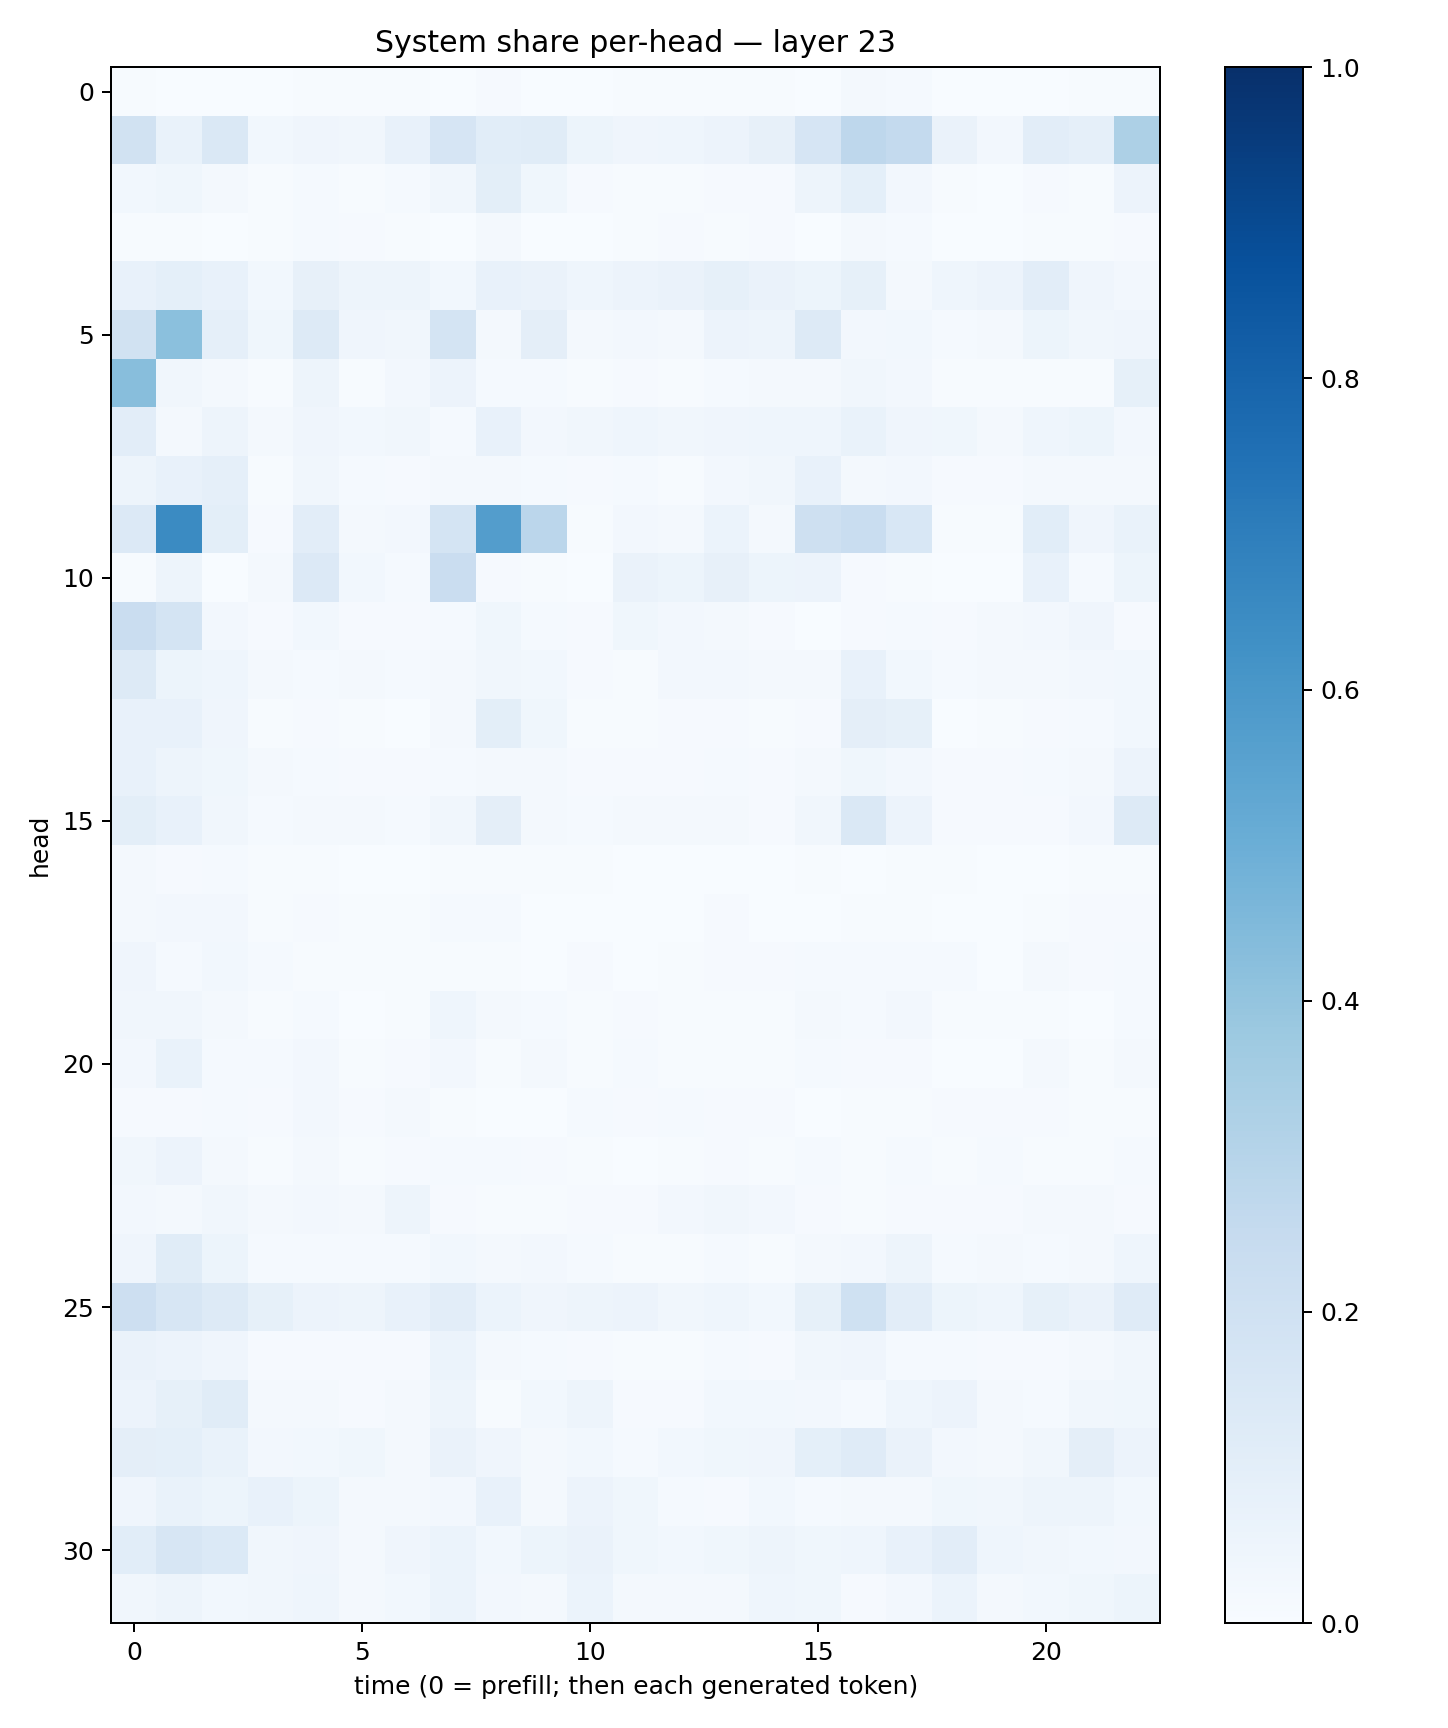

The table this chart was drawn from, first rows:
0.006946622, 0.0036907906, 0.0018490929, 0.0022481307, 0.0047555217, 0.0051285587, 0.004025341, 0.00089776027, 0.009275954, 0.0032243233, 0.0011562613, 0.004422394, 0.0069548143, 0.007367448, 0.0055747423, 0.0034379219, 0.021742122, 0.013141522, 0.0021566928, 0.0015232088, 0.0037052997, 0.004324902, 0.0044025965
0.1952, 0.06717, 0.1441, 0.0283, 0.04169, 0.03389, 0.07077, 0.1655, 0.1088, 0.1149, 0.0513, 0.03999, 0.04469, 0.05589, 0.08099, 0.1643, 0.2768, 0.2568, 0.06438, 0.02576, 0.1047, 0.08885, 0.3253
0.02933, 0.03693, 0.021, 0.006734, 0.01286, 0.00409, 0.01203, 0.03227, 0.09943, 0.03871, 0.009634, 0.004235, 0.005599, 0.01123, 0.01161, 0.04705, 0.09243, 0.02707, 0.006713, 0.002049, 0.008744, 0.005266, 0.05568
0.004905, 0.004483, 0.001931, 0.006651, 0.01434, 0.008343, 0.005958, 0.0005257, 0.02047, 0.001241, 0.002828, 0.005425, 0.008426, 0.005802, 0.01137, 0.003397, 0.02047, 0.01309, 0.00298, 0.00101, 0.006334, 0.007647, 0.009039
0.07204, 0.09109, 0.07556, 0.03016, 0.07978, 0.04981, 0.0501, 0.0311, 0.07479, 0.06476, 0.04679, 0.05679, 0.06472, 0.08304, 0.06309, 0.05081, 0.08536, 0.01617, 0.04444, 0.05788, 0.1036, 0.04167, 0.02375
0.1946, 0.421, 0.08864, 0.03734, 0.1266, 0.041, 0.03475, 0.1733, 0.02184, 0.09407, 0.01752, 0.02363, 0.01604, 0.05545, 0.04818, 0.1326, 0.02599, 0.03026, 0.01529, 0.0198, 0.05426, 0.03159, 0.04244
0.4263, 0.0348, 0.02118, 0.007411, 0.04783, 0.007586, 0.02524, 0.05634, 0.01527, 0.01496, 0.007552, 0.009925, 0.004092, 0.01435, 0.0233, 0.0163, 0.03505, 0.02689, 0.006088, 0.004875, 0.007559, 0.005529, 0.08311
0.1028, 0.02064, 0.04742, 0.02226, 0.04219, 0.02835, 0.03382, 0.01532, 0.07422, 0.02704, 0.03316, 0.04323, 0.03503, 0.04098, 0.04371, 0.04319, 0.0681, 0.04082, 0.03896, 0.01952, 0.04297, 0.0522, 0.02633
0.04953, 0.07621, 0.08843, 0.007115, 0.03348, 0.01511, 0.01076, 0.01884, 0.02152, 0.01281, 0.01116, 0.01279, 0.007092, 0.02697, 0.03145, 0.0738, 0.02256, 0.02419, 0.01134, 0.01041, 0.02153, 0.02207, 0.01975
0.1353, 0.6506, 0.1015, 0.008903, 0.1023, 0.01945, 0.02429, 0.1787, 0.5721, 0.282, 0.004541, 0.0246, 0.02242, 0.06245, 0.01969, 0.2087, 0.2305, 0.156, 0.007122, 0.007488, 0.1068, 0.0417, 0.06781
0.006648, 0.04966, 0.003689, 0.01994, 0.1333, 0.03058, 0.01297, 0.2278, 0.01098, 0.00537, 0.002197, 0.06347, 0.05456, 0.07819, 0.05263, 0.05741, 0.008212, 0.007059, 0.002013, 0.002583, 0.07176, 0.01273, 0.05116
0.2277, 0.1767, 0.02527, 0.008626, 0.0294, 0.009108, 0.009702, 0.01192, 0.03562, 0.01494, 0.008883, 0.03848, 0.0237, 0.01916, 0.01077, 0.002363, 0.01077, 0.0128, 0.01084, 0.02312, 0.0268, 0.04243, 0.01037
0.1303, 0.05278, 0.04321, 0.01818, 0.01347, 0.01624, 0.01292, 0.01808, 0.03465, 0.02762, 0.01171, 0.007643, 0.02475, 0.02627, 0.01637, 0.01672, 0.07366, 0.029, 0.01222, 0.01936, 0.0173, 0.02503, 0.03024
0.07592, 0.07387, 0.04178, 0.007418, 0.009125, 0.005606, 0.002846, 0.01611, 0.1012, 0.03589, 0.0078, 0.003969, 0.00793, 0.01019, 0.007783, 0.01101, 0.09593, 0.08418, 0.003758, 0.007217, 0.007997, 0.01227, 0.02955
0.07239, 0.04737, 0.03741, 0.01738, 0.01356, 0.01088, 0.009668, 0.01312, 0.02152, 0.01673, 0.008242, 0.008431, 0.01024, 0.01237, 0.008783, 0.01639, 0.03791, 0.02399, 0.01026, 0.01064, 0.01535, 0.01644, 0.05831
0.09933, 0.07609, 0.03365, 0.01391, 0.02264, 0.02034, 0.01264, 0.0323, 0.09427, 0.02315, 0.01245, 0.02193, 0.01849, 0.01668, 0.01154, 0.03481, 0.1433, 0.0579, 0.01044, 0.008895, 0.008741, 0.02689, 0.1287
0.01627, 0.01159, 0.0146, 0.00425, 0.005916, 0.00206, 0.003652, 0.007427, 0.006187, 0.005515, 0.006409, 0.001039, 0.0009937, 0.002037, 0.001951, 0.005207, 0.003817, 0.005875, 0.004236, 0.001228, 0.001907, 0.004078, 0.004177
0.0165, 0.02541, 0.02619, 0.005679, 0.008717, 0.006066, 0.004035, 0.01245, 0.01309, 0.003404, 0.003604, 0.002313, 0.003714, 0.008289, 0.003686, 0.002494, 0.0043, 0.005697, 0.003471, 0.002554, 0.007473, 0.01132, 0.01118
0.03972, 0.01387, 0.02781, 0.01503, 0.006658, 0.004594, 0.006435, 0.006355, 0.007505, 0.003621, 0.009981, 0.002303, 0.004906, 0.008432, 0.009053, 0.01376, 0.01345, 0.01294, 0.01186, 0.003504, 0.0165, 0.009966, 0.01511
0.03347, 0.03356, 0.02203, 0.004973, 0.01202, 0.002973, 0.00486, 0.04357, 0.01813, 0.01441, 0.006346, 0.008077, 0.007591, 0.006849, 0.006041, 0.02153, 0.01245, 0.02501, 0.006651, 0.005866, 0.00453, 0.003739, 0.01342
0.0235, 0.06992, 0.01499, 0.01441, 0.02418, 0.00396, 0.008879, 0.02488, 0.005268, 0.01576, 0.00697, 0.01455, 0.004362, 0.004352, 0.00712, 0.01304, 0.008555, 0.009323, 0.003746, 0.002285, 0.02022, 0.006564, 0.01636
0.008222, 0.01163, 0.01232, 0.01134, 0.0267, 0.009827, 0.018, 0.006045, 0.003361, 0.003878, 0.01282, 0.01118, 0.01306, 0.01098, 0.01042, 0.002733, 0.006139, 0.006427, 0.01005, 0.008201, 0.01007, 0.006181, 0.006788
0.03495, 0.05569, 0.01815, 0.007018, 0.01822, 0.006989, 0.009606, 0.01474, 0.01258, 0.008649, 0.007543, 0.00367, 0.00733, 0.01131, 0.006651, 0.01359, 0.006243, 0.01208, 0.006673, 0.0126, 0.007611, 0.006373, 0.0155
0.02579, 0.01683, 0.03395, 0.01676, 0.0241, 0.01605, 0.04731, 0.00908, 0.007744, 0.00482, 0.01118, 0.01088, 0.02374, 0.03291, 0.02388, 0.01116, 0.00778, 0.011, 0.01067, 0.01087, 0.01718, 0.0196, 0.007934
0.04175, 0.114, 0.05299, 0.01353, 0.01288, 0.01451, 0.01291, 0.02915, 0.0169, 0.02355, 0.012, 0.005484, 0.006532, 0.01403, 0.006082, 0.01713, 0.02723, 0.04701, 0.01269, 0.02307, 0.01288, 0.01871, 0.04342
0.211, 0.1571, 0.1254, 0.08469, 0.05795, 0.04796, 0.07746, 0.1053, 0.06035, 0.04115, 0.05041, 0.05669, 0.03311, 0.04451, 0.02876, 0.08285, 0.2017, 0.1017, 0.05097, 0.04409, 0.08384, 0.06403, 0.1202
0.06562, 0.05615, 0.03984, 0.01118, 0.01131, 0.009634, 0.0099, 0.05874, 0.01694, 0.01495, 0.008336, 0.007156, 0.007231, 0.01481, 0.009559, 0.03195, 0.04095, 0.01378, 0.01277, 0.01048, 0.009238, 0.01965, 0.03353
0.05854, 0.08275, 0.1146, 0.01899, 0.0187, 0.009317, 0.02107, 0.04908, 0.005547, 0.02872, 0.05052, 0.009075, 0.009956, 0.02775, 0.02748, 0.0271, 0.01534, 0.0446, 0.05527, 0.02249, 0.01528, 0.0332, 0.0369
0.09604, 0.09352, 0.06676, 0.02676, 0.03072, 0.03889, 0.02115, 0.06284, 0.04219, 0.01707, 0.02767, 0.01466, 0.03003, 0.0375, 0.03964, 0.09138, 0.1205, 0.06615, 0.02564, 0.01913, 0.03292, 0.09594, 0.05777
0.03948, 0.06766, 0.05387, 0.07331, 0.05418, 0.02177, 0.02313, 0.02454, 0.07624, 0.01679, 0.05619, 0.03902, 0.01561, 0.01135, 0.02922, 0.01459, 0.02142, 0.02168, 0.03798, 0.03442, 0.04811, 0.04881, 0.02844
0.106, 0.1573, 0.1405, 0.03386, 0.03936, 0.01642, 0.03921, 0.05938, 0.02789, 0.05133, 0.06478, 0.0368, 0.03094, 0.03751, 0.04835, 0.03697, 0.04625, 0.07292, 0.1025, 0.04379, 0.03244, 0.02976, 0.02683
0.03378, 0.04766, 0.02927, 0.03176, 0.04327, 0.01824, 0.03057, 0.06072, 0.02398, 0.01784, 0.05919, 0.02258, 0.02277, 0.01876, 0.04646, 0.03862, 0.0113, 0.02505, 0.0588, 0.02233, 0.02983, 0.03693, 0.05197
